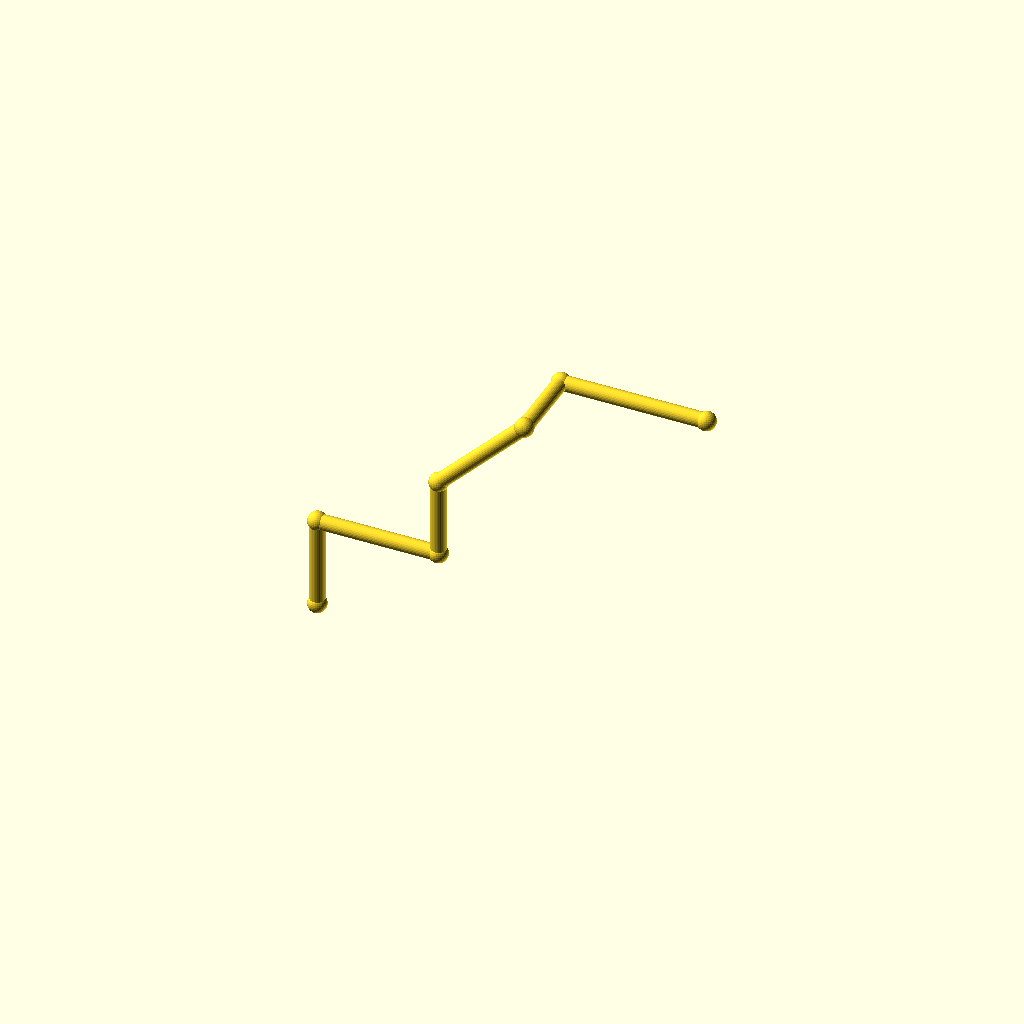
Cell 1 — every parameter at its default value.
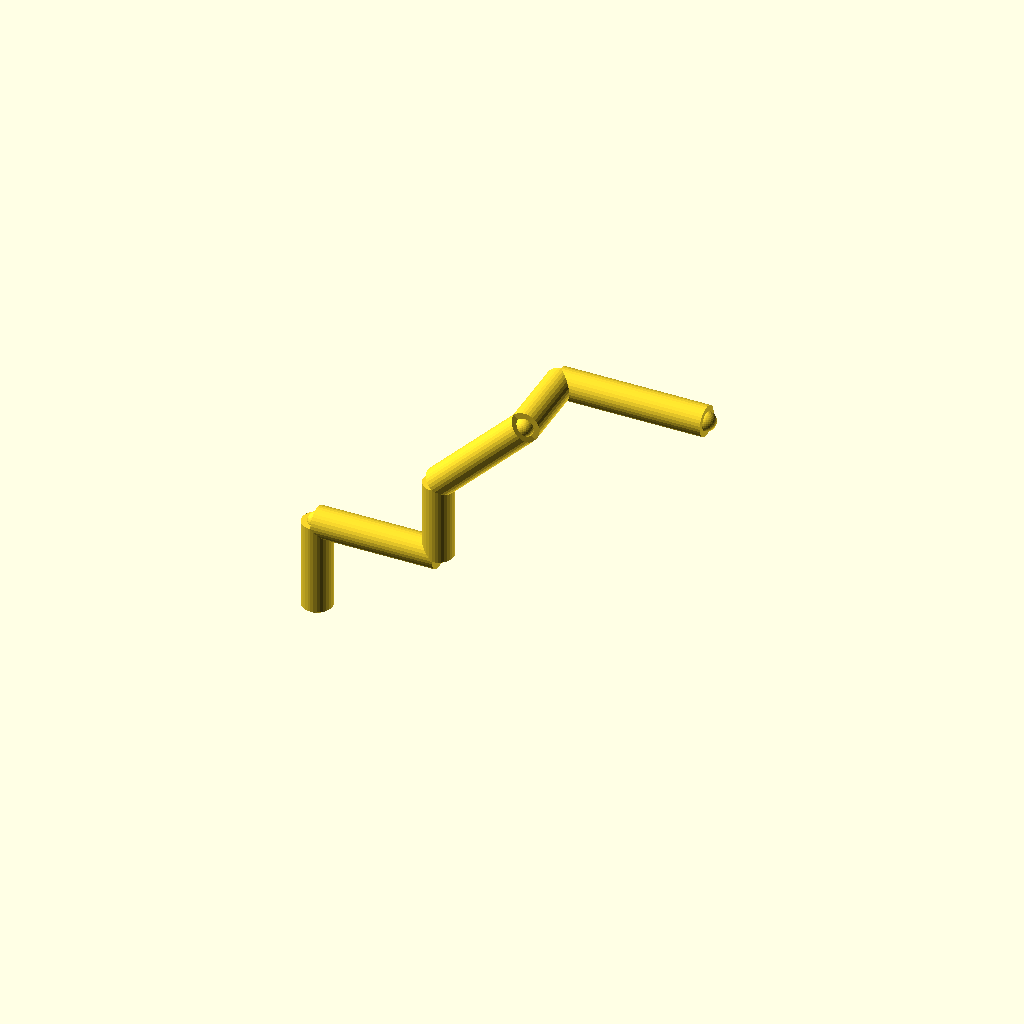
Cell 2: the same model with pipe_r = 5.
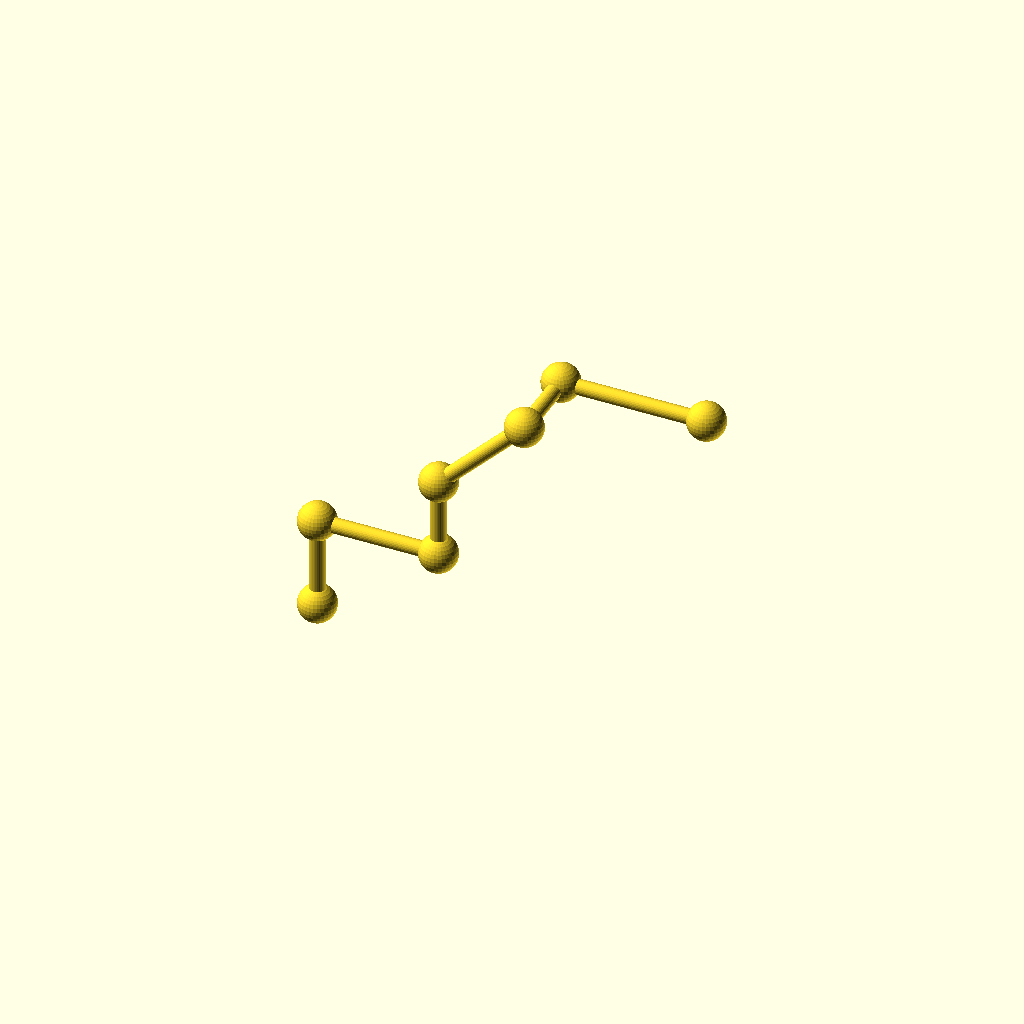
Cell 3: the same model with collar_r = 6.2.
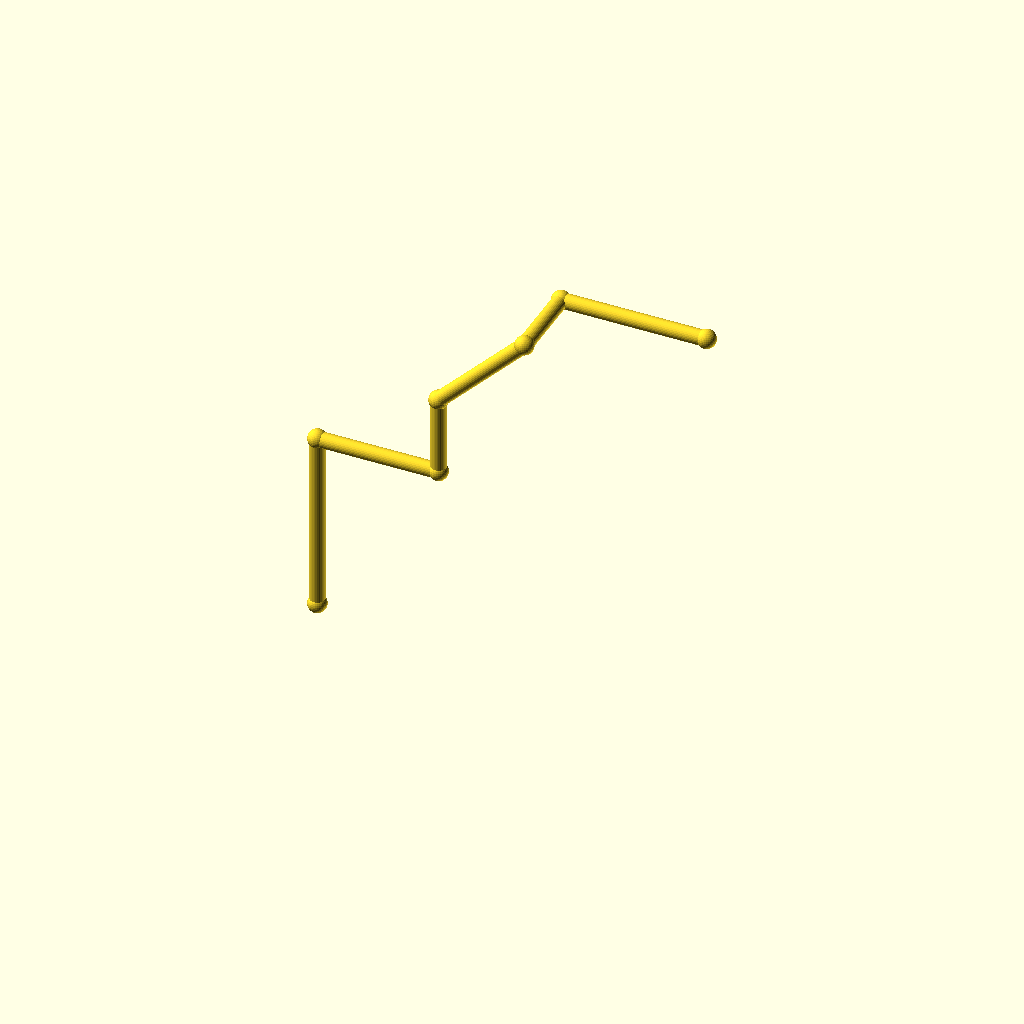
Cell 4: leg_1 = 60 (everything else at default).
One fixed orthographic camera (rotation 55°, 0°, 25°; colour scheme Cornfield) for every cell.
The OpenSCAD source (optional_data/data/wire2/piperoutes/scene_0040.scad):
$fn = 32;

// ----------------------------------------------------------------------
// Pipe route
// ----------------------------------------------------------------------

// --- parameters (mm) ---
pipe_r = 2.5;             // pipe radius
collar_r = 3.1;           // joint collar radius
turn_90 = 90;             // right-angle elbow, degrees
turn_45 = 45;             // diagonal elbow angle, degrees
leg_1 = 30;               // length of pipe segment 1
leg_2 = 40;               // length of pipe segment 2
leg_3 = 26;               // length of pipe segment 3
leg_4 = 40;               // length of pipe segment 4
leg_5 = 26;               // length of pipe segment 5
leg_6 = 48;               // length of pipe segment 6
segments = 6;             // number of straight pipe segments

bbox_x = (leg_2 + leg_4 / sqrt(2) + leg_6) - (0) + 2 * collar_r;  // overall X, joints included
bbox_y = (leg_5) - (0) + 2 * collar_r;  // overall Y, joints included
bbox_z = (leg_1 + leg_3 + leg_4 / sqrt(2)) - (0) + 2 * collar_r;  // overall Z, joints included
pipe_d = 2 * pipe_r;  // pipe outer diameter
collar_d = 2 * collar_r;  // collar diameter
p0 = [0, 0, 0];
p1 = p0 + [0, 0, 1] * leg_1;
p2 = p1 + [1, 0, 0] * leg_2;
p3 = p2 + [0, 0, 1] * leg_3;
p4 = p3 + [1 / sqrt(2), 0, 1 / sqrt(2)] * leg_4;
p5 = p4 + [0, 1, 0] * leg_5;
p6 = p5 + [1, 0, 0] * leg_6;
nodes = [p0, p1, p2, p3, p4, p5, p6];

module member(a, b, r) {
  /* round stock from joint a to joint b, ends buried in the joint balls */
  d = b - a;
  length = norm(d);
  translate(a) rotate([0, acos(d[2] / length), atan2(d[1], d[0])])
    cylinder(h = length, r = r);
}

module joint(p, r) {
  /* ball at the joint centre, fatter than every member meeting there */
  translate(p) sphere(r = r);
}

/* members - each call is one graph edge */
member(nodes[0], nodes[1], pipe_r);
member(nodes[1], nodes[2], pipe_r);
member(nodes[2], nodes[3], pipe_r);
member(nodes[3], nodes[4], pipe_r);
member(nodes[4], nodes[5], pipe_r);
member(nodes[5], nodes[6], pipe_r);

/* joint balls */
for (p = nodes) joint(p, collar_r);
Customizer parameters (derived from the source; name, type, default, range or options):
pipe_r: number, default 2.5
collar_r: number, default 3.1
turn_90: number, default 90
turn_45: number, default 45
leg_1: number, default 30
leg_2: number, default 40
leg_3: number, default 26
leg_4: number, default 40
leg_5: number, default 26
leg_6: number, default 48
segments: number, default 6
p0: vector, default [0, 0, 0]
